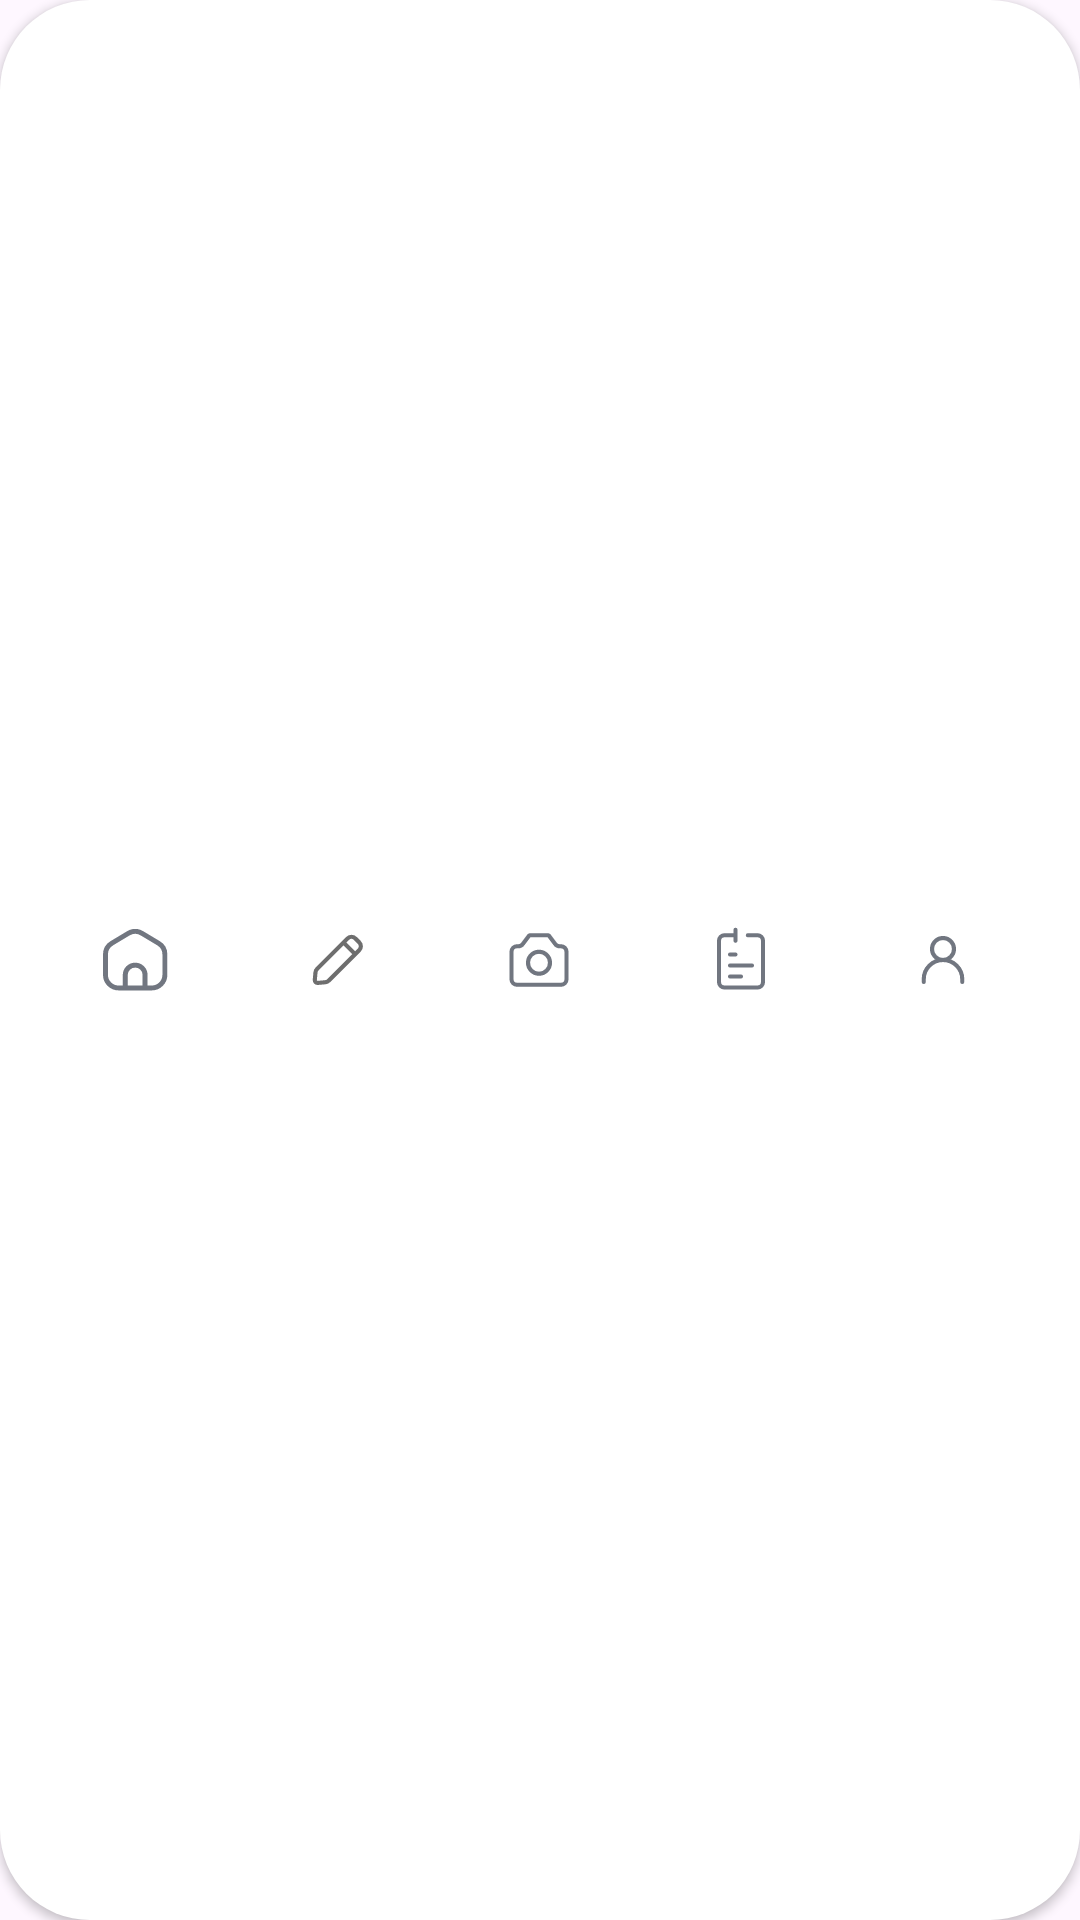

Reconstruct the res/layout file that produces this screen, plus the resources it refers to.
<!-- AndroidManifest.xml: application theme Theme.SelfMedicalRecord -->
<!-- res/layout/bottom_navigation.xml -->
<?xml version="1.0" encoding="utf-8"?>
<LinearLayout xmlns:android="http://schemas.android.com/apk/res/android"
    android:id="@+id/bottomNavigation"
    android:layout_width="match_parent"
    android:layout_height="match_parent"
    android:background="@drawable/bg_bottom_nav"
    android:clipChildren="false"
    android:clipToPadding="false"
    android:elevation="2dp"
    android:gravity="center_vertical"
    android:orientation="horizontal"
    android:paddingHorizontal="12dp"
    android:paddingVertical="8dp">

    
    <LinearLayout
        android:id="@+id/navHome"
        android:layout_width="0dp"
        android:layout_height="40dp"
        android:layout_weight="1"
        android:gravity="center"
        android:orientation="horizontal"
        android:paddingHorizontal="8dp">

        <ImageView
            android:id="@+id/iconHome"
            android:layout_width="22dp"
            android:layout_height="22dp"
            android:src="@drawable/ic_home" />

        <TextView
            android:id="@+id/textHome"
            android:layout_width="wrap_content"
            android:layout_height="wrap_content"
            android:layout_marginStart="6dp"
            android:fontFamily="sans-serif-medium"
            android:maxLines="1"
            android:singleLine="true"
            android:text="Beranda"
            android:textColor="@color/blue_primary"
            android:textSize="12sp"
            android:visibility="gone" />

    </LinearLayout>

    
    <LinearLayout
        android:id="@+id/navRecord"
        android:layout_width="0dp"
        android:layout_height="40dp"
        android:layout_weight="1"
        android:gravity="center"
        android:orientation="horizontal"
        android:paddingHorizontal="8dp">

        <ImageView
            android:id="@+id/iconRecord"
            android:layout_width="22dp"
            android:layout_height="22dp"
            android:src="@drawable/ic_record" />

        <TextView
            android:id="@+id/textRecord"
            android:layout_width="wrap_content"
            android:layout_height="wrap_content"
            android:layout_marginStart="6dp"
            android:fontFamily="sans-serif-medium"
            android:maxLines="1"
            android:singleLine="true"
            android:text="Catat"
            android:textColor="@color/blue_primary"
            android:textSize="12sp"
            android:visibility="gone" />

    </LinearLayout>

    
    <LinearLayout
        android:id="@+id/navScan"
        android:layout_width="0dp"
        android:layout_height="40dp"
        android:layout_weight="1"
        android:gravity="center"
        android:orientation="horizontal"
        android:paddingHorizontal="8dp">

        <ImageView
            android:id="@+id/iconScan"
            android:layout_width="22dp"
            android:layout_height="22dp"
            android:src="@drawable/ic_camera" />

        <TextView
            android:id="@+id/textScan"
            android:layout_width="wrap_content"
            android:layout_height="wrap_content"
            android:layout_marginStart="6dp"
            android:fontFamily="sans-serif-medium"
            android:maxLines="1"
            android:singleLine="true"
            android:text="Scan"
            android:textColor="@color/blue_primary"
            android:textSize="12sp"
            android:visibility="gone" />

    </LinearLayout>

    
    <LinearLayout
        android:id="@+id/navHistory"
        android:layout_width="0dp"
        android:layout_height="40dp"
        android:layout_weight="1"
        android:gravity="center"
        android:orientation="horizontal"
        android:paddingHorizontal="8dp">

        <ImageView
            android:id="@+id/iconHistory"
            android:layout_width="22dp"
            android:layout_height="22dp"
            android:src="@drawable/ic_history" />

        <TextView
            android:id="@+id/textHistory"
            android:layout_width="wrap_content"
            android:layout_height="wrap_content"
            android:layout_marginStart="6dp"
            android:fontFamily="sans-serif-medium"
            android:maxLines="1"
            android:singleLine="true"
            android:text="Riwayat"
            android:textColor="@color/blue_primary"
            android:textSize="12sp"
            android:visibility="gone" />

    </LinearLayout>

    
    <LinearLayout
        android:id="@+id/navProfile"
        android:layout_width="0dp"
        android:layout_height="40dp"
        android:layout_weight="1"
        android:gravity="center"
        android:orientation="horizontal"
        android:paddingHorizontal="8dp">

        <ImageView
            android:id="@+id/iconProfile"
            android:layout_width="22dp"
            android:layout_height="22dp"
            android:src="@drawable/ic_profile" />

        <TextView
            android:id="@+id/textProfile"
            android:layout_width="wrap_content"
            android:layout_height="wrap_content"
            android:layout_marginStart="6dp"
            android:fontFamily="sans-serif-medium"
            android:maxLines="1"
            android:singleLine="true"
            android:text="Profil"
            android:textColor="@color/blue_primary"
            android:textSize="12sp"
            android:visibility="gone" />

    </LinearLayout>

</LinearLayout>
<!-- resources referenced by this layout -->
<resources>
  <color name="blue_primary">#478CE3</color>
  <!-- drawable bg_bottom_nav (drawable) -->
  <?xml version="1.0" encoding="utf-8"?>
  <shape xmlns:android="http://schemas.android.com/apk/res/android">
  
      <solid android:color="#FFFFFF" />
  
      <corners android:radius="30dp" />
  
  </shape>
  <!-- drawable ic_camera (drawable) -->
  <vector xmlns:android="http://schemas.android.com/apk/res/android"
      android:width="24dp"
      android:height="24dp"
      android:viewportWidth="24"
      android:viewportHeight="24">
    <path
        android:pathData="M2,19V9C2,7.895 2.895,7 4,7H4.5C5.13,7 5.722,6.704 6.1,6.2L8.32,3.24C8.433,3.089 8.611,3 8.8,3H15.2C15.389,3 15.567,3.089 15.68,3.24L17.9,6.2C18.278,6.704 18.871,7 19.5,7H20C21.105,7 22,7.895 22,9V19C22,20.105 21.105,21 20,21H4C2.895,21 2,20.105 2,19Z"
        android:strokeLineJoin="round"
        android:strokeWidth="1.5"
        android:fillColor="#00000000"
        android:strokeColor="#717680"
        android:strokeLineCap="round"/>
    <path
        android:pathData="M12,17C14.209,17 16,15.209 16,13C16,10.791 14.209,9 12,9C9.791,9 8,10.791 8,13C8,15.209 9.791,17 12,17Z"
        android:strokeLineJoin="round"
        android:strokeWidth="1.5"
        android:fillColor="#00000000"
        android:strokeColor="#717680"
        android:strokeLineCap="round"/>
  </vector>
  <!-- drawable ic_home (drawable) -->
  <vector xmlns:android="http://schemas.android.com/apk/res/android"
      android:width="20dp"
      android:height="19dp"
      android:viewportWidth="20"
      android:viewportHeight="19">
    <path
        android:pathData="M6.75,18.073H4.75C2.541,18.073 0.75,16.282 0.75,14.073V7.78C0.75,6.382 1.481,5.084 2.677,4.36L7.677,1.329C8.951,0.557 10.549,0.557 11.823,1.329L16.823,4.36C18.019,5.084 18.75,6.382 18.75,7.78V14.073C18.75,16.282 16.959,18.073 14.75,18.073H12.75M6.75,18.073V14.073C6.75,12.416 8.093,11.073 9.75,11.073C11.407,11.073 12.75,12.416 12.75,14.073V18.073M6.75,18.073H12.75"
        android:strokeLineJoin="round"
        android:strokeWidth="1.5"
        android:fillColor="#00000000"
        android:strokeColor="#717680"
        android:strokeLineCap="round"/>
  </vector>
  <!-- drawable ic_profile (drawable) -->
  <vector xmlns:android="http://schemas.android.com/apk/res/android"
      android:width="24dp"
      android:height="24dp"
      android:viewportWidth="24"
      android:viewportHeight="24">
    <path
        android:pathData="M5,20V19C5,15.134 8.134,12 12,12C15.866,12 19,15.134 19,19V20"
        android:strokeLineJoin="round"
        android:strokeWidth="1.5"
        android:fillColor="#00000000"
        android:strokeColor="#717680"
        android:strokeLineCap="round"/>
    <path
        android:pathData="M12,12C14.209,12 16,10.209 16,8C16,5.791 14.209,4 12,4C9.791,4 8,5.791 8,8C8,10.209 9.791,12 12,12Z"
        android:strokeLineJoin="round"
        android:strokeWidth="1.5"
        android:fillColor="#00000000"
        android:strokeColor="#717680"
        android:strokeLineCap="round"/>
  </vector>
  <!-- drawable ic_record (drawable) -->
  <vector xmlns:android="http://schemas.android.com/apk/res/android"
      android:width="24dp"
      android:height="24dp"
      android:viewportWidth="24"
      android:viewportHeight="24">
    <path
        android:pathData="M14.363,5.652L15.843,4.172C16.624,3.391 17.89,3.391 18.672,4.172L20.086,5.586C20.867,6.367 20.867,7.633 20.086,8.414L18.606,9.894M14.363,5.652L4.747,15.267C4.415,15.599 4.211,16.038 4.169,16.505L3.927,19.246C3.873,19.866 4.391,20.385 5.011,20.33L7.752,20.088C8.22,20.047 8.658,19.842 8.99,19.51L18.606,9.894M14.363,5.652L18.606,9.894"
        android:strokeLineJoin="round"
        android:strokeWidth="1.5"
        android:fillColor="#00000000"
        android:strokeColor="#6E6E6E"
        android:strokeLineCap="round"/>
  </vector>
  <style name="Theme.SelfMedicalRecord" parent="Base.Theme.SelfMedicalRecord" />
  <style name="Base.Theme.SelfMedicalRecord" parent="Theme.Material3.DayNight.NoActionBar">
          
          
      </style>
</resources>
